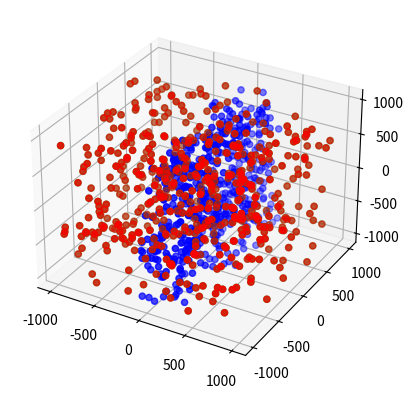

Here is the Python script that generated this plot:
import matplotlib as mpl
from mpl_toolkits.mplot3d import Axes3D
import numpy as np
import matplotlib.pyplot as plt


mpl.rcParams['legend.fontsize'] = 10
fig = plt.figure()
ax = plt.axes(projection='3d')
x = np.random.randint(-1000, 1000, size = 500)
y = np.random.randint(-1000, 1000, size = 500)
z = np.random.randint(-1000, 1000, size = 500)
ax.scatter(x, y, z, c = "green")
ax.scatter(range(-100, 400), y, z, c = "blue")
ax.scatter(x, y, z, c = "red")
plt.show()
